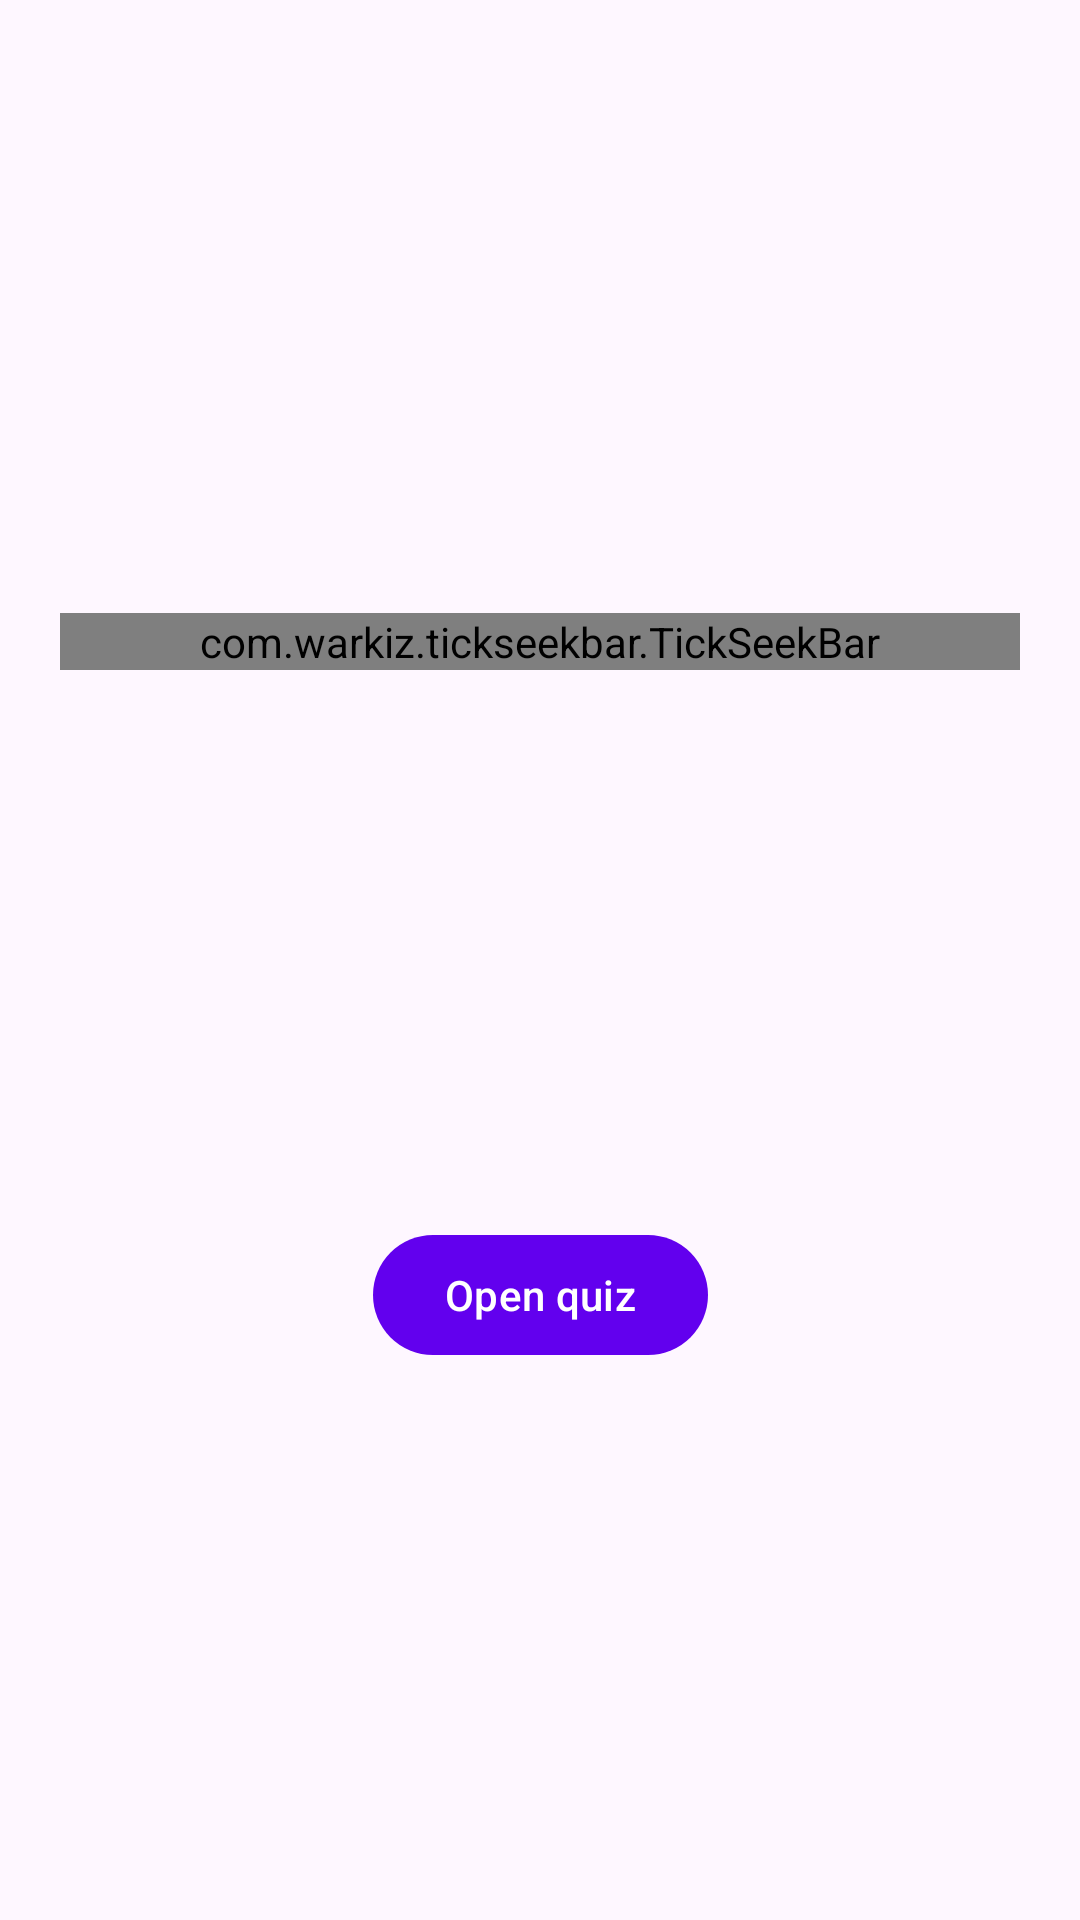

The Android layout XML behind this screen, and the referenced resources:
<!-- AndroidManifest.xml: application theme Theme.GDSCQuizApp -->
<!-- res/layout/bottom_sheet_layout.xml -->
<?xml version="1.0" encoding="utf-8"?>
<androidx.constraintlayout.widget.ConstraintLayout xmlns:android="http://schemas.android.com/apk/res/android"
    xmlns:app="http://schemas.android.com/apk/res-auto"
    android:layout_width="match_parent"
    android:layout_height="match_parent">

    <com.warkiz.tickseekbar.TickSeekBar
        android:id="@+id/slider"
        android:layout_width="match_parent"
        android:layout_height="wrap_content"
        android:layout_marginBottom="20dp"
        android:layout_marginStart="20dp"
        android:layout_marginEnd="20dp"
        android:layout_marginTop="40dp"
        app:layout_constraintBottom_toTopOf="@id/open_quiz_button"
        app:layout_constraintEnd_toEndOf="parent"
        app:layout_constraintStart_toStartOf="parent"
        app:layout_constraintTop_toTopOf="parent"
        app:tsb_max="15"
        app:tsb_tick_texts_color="@color/black"
        app:tsb_thumb_color="@color/black"
        app:tsb_min="1"
        app:tsb_show_tick_texts="above"
        app:tsb_ticks_count="15" />

    <com.google.android.material.button.MaterialButton
        android:id="@+id/open_quiz_button"
        android:layout_width="wrap_content"
        android:layout_height="wrap_content"
        android:text="Open quiz"
        android:layout_marginBottom="20dp"
        app:layout_constraintBottom_toBottomOf="parent"
        app:layout_constraintEnd_toEndOf="parent"
        app:layout_constraintStart_toStartOf="parent"
        app:layout_constraintTop_toBottomOf="@id/slider" />

</androidx.constraintlayout.widget.ConstraintLayout>
<!-- resources referenced by this layout -->
<resources>
  <color name="black">#FF000000</color>
  <style name="Theme.GDSCQuizApp" parent="Theme.Material3.DayNight">
          
          <item name="colorPrimary">@color/purple_500</item>
          <item name="colorPrimaryVariant">@color/purple_700</item>
          <item name="colorOnPrimary">@color/white</item>
          
          <item name="colorSecondary">@color/teal_200</item>
          <item name="colorSecondaryVariant">@color/teal_700</item>
          <item name="colorOnSecondary">@color/black</item>
          
          <item name="android:statusBarColor" tools:targetApi="l">@color/main_color</item>
          <item name="android:windowLightStatusBar" tools:ignore="NewApi">true</item>
          
          <item name="toolbarStyle">@style/Widget.Material3.Toolbar.Surface</item>
  
          <item name="colorSurface">@color/main_color</item>
      </style>
  <color name="purple_500">#FF6200EE</color>
  <color name="purple_700">#FF3700B3</color>
  <color name="white">#FFFFFFFF</color>
  <color name="teal_200">#FF03DAC5</color>
  <color name="teal_700">#FF018786</color>
  <color name="main_color">#7C9FDD</color>
</resources>
